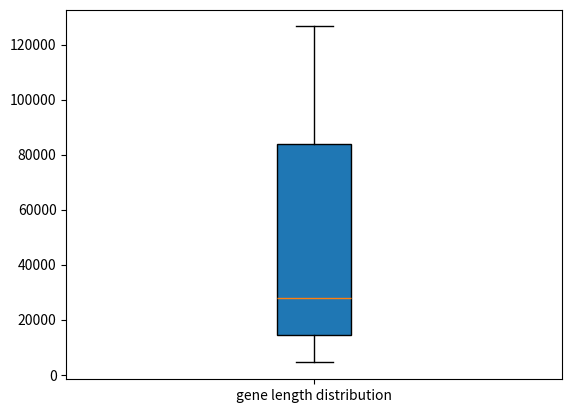

Source code (Python):
# -*- coding: utf-8 -*-
"""
Created on Wed Mar 18 11:06:17 2020

[redacted]
"""
#List sorting and filtering

#import module "matplotlib" and "numpy"
import matplotlib.pyplot as plt
#define a gene lenghth list
gene_lengths=[9410,3944141,4442,105338,19149,76779,126550,36296,842,15981]
#sort to rank the element in the list from the smallest to the largest
gene_lengths.sort()
#show the original gene list to the user
print("the original gene list: ",gene_lengths)
#remove the smallest one(first one)
del(gene_lengths[0])
#remove the largest one(the last one)
del(gene_lengths[-1])
#show the sorted gene list
print("sorted gene list: ",gene_lengths)
#prepare to draw a bar plot
#the number of y value
score=gene_lengths
#define a boxplot
plt.boxplot(score,#add the statistic length
            vert=True,#make the boxplot vertical
            whis=1.5,#Specifies the distance between the upper and lower quartiles.
            patch_artist=True,#fill the box with color
            meanline=False,#do not show the meanline. it will tangle up with median line
            showbox=True,#show the box
            showcaps=True,#show the line bottom and top line
            showfliers=True,#show abnoraml value
            notch=False,#no notch
            labels=["gene length distribution"]#add a label
            )
#show the boxplot
plt.show()




